Image classification data set "uci_dataset_2014_with_RGB_pics" (daidianlizi/Leaf_Recognition on GitHub). Class labels (30): Quercus suber, Tilia tomentosa, Acer palmaturu, Celtis sp, Corylus avellana, Castanea sativa, Populus alba, Salix atrocinerea, Primula vulgaris, Erodium sp, Bougainvillea sp, Arisarum vulgare, Euonymus japonicus, Ilex perado ssp azorica, Magnolia soulangeana, Buxus sempervirens, Populus nigra, Urtica dioica, Podocarpus sp, Acca sellowiana, Hydrangea sp, Pseudosasa japonica, Magnolia grandiflora, Geranium sp, Alnus sp, Quercus robur, Crataegus monogyna, Ilex aquifolium, Nerium oleander, Betula pubescens.

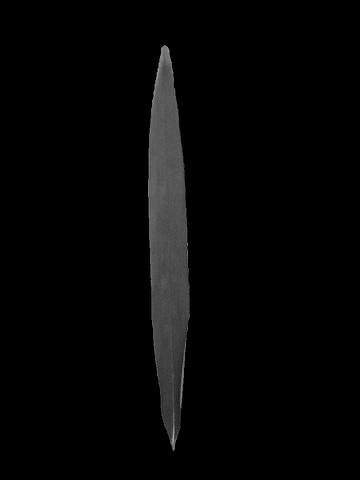
Label: Pseudosasa japonica

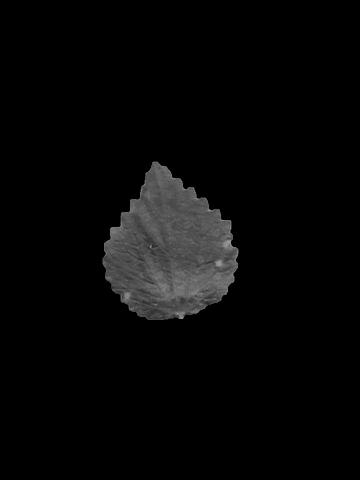
Label: Urtica dioica

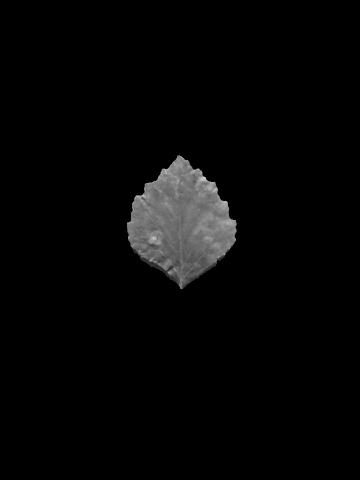
Label: Betula pubescens

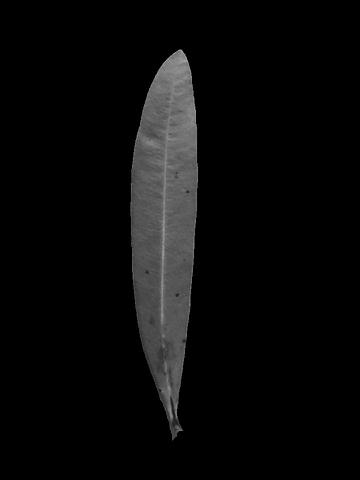
Label: Nerium oleander

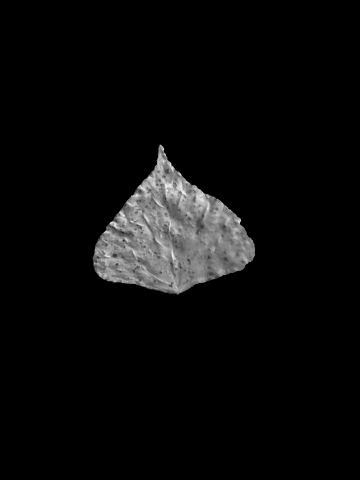
Label: Populus nigra

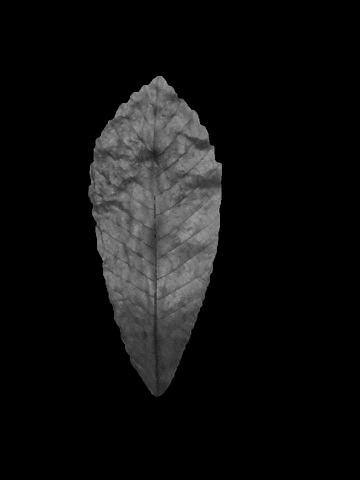
Label: Castanea sativa
